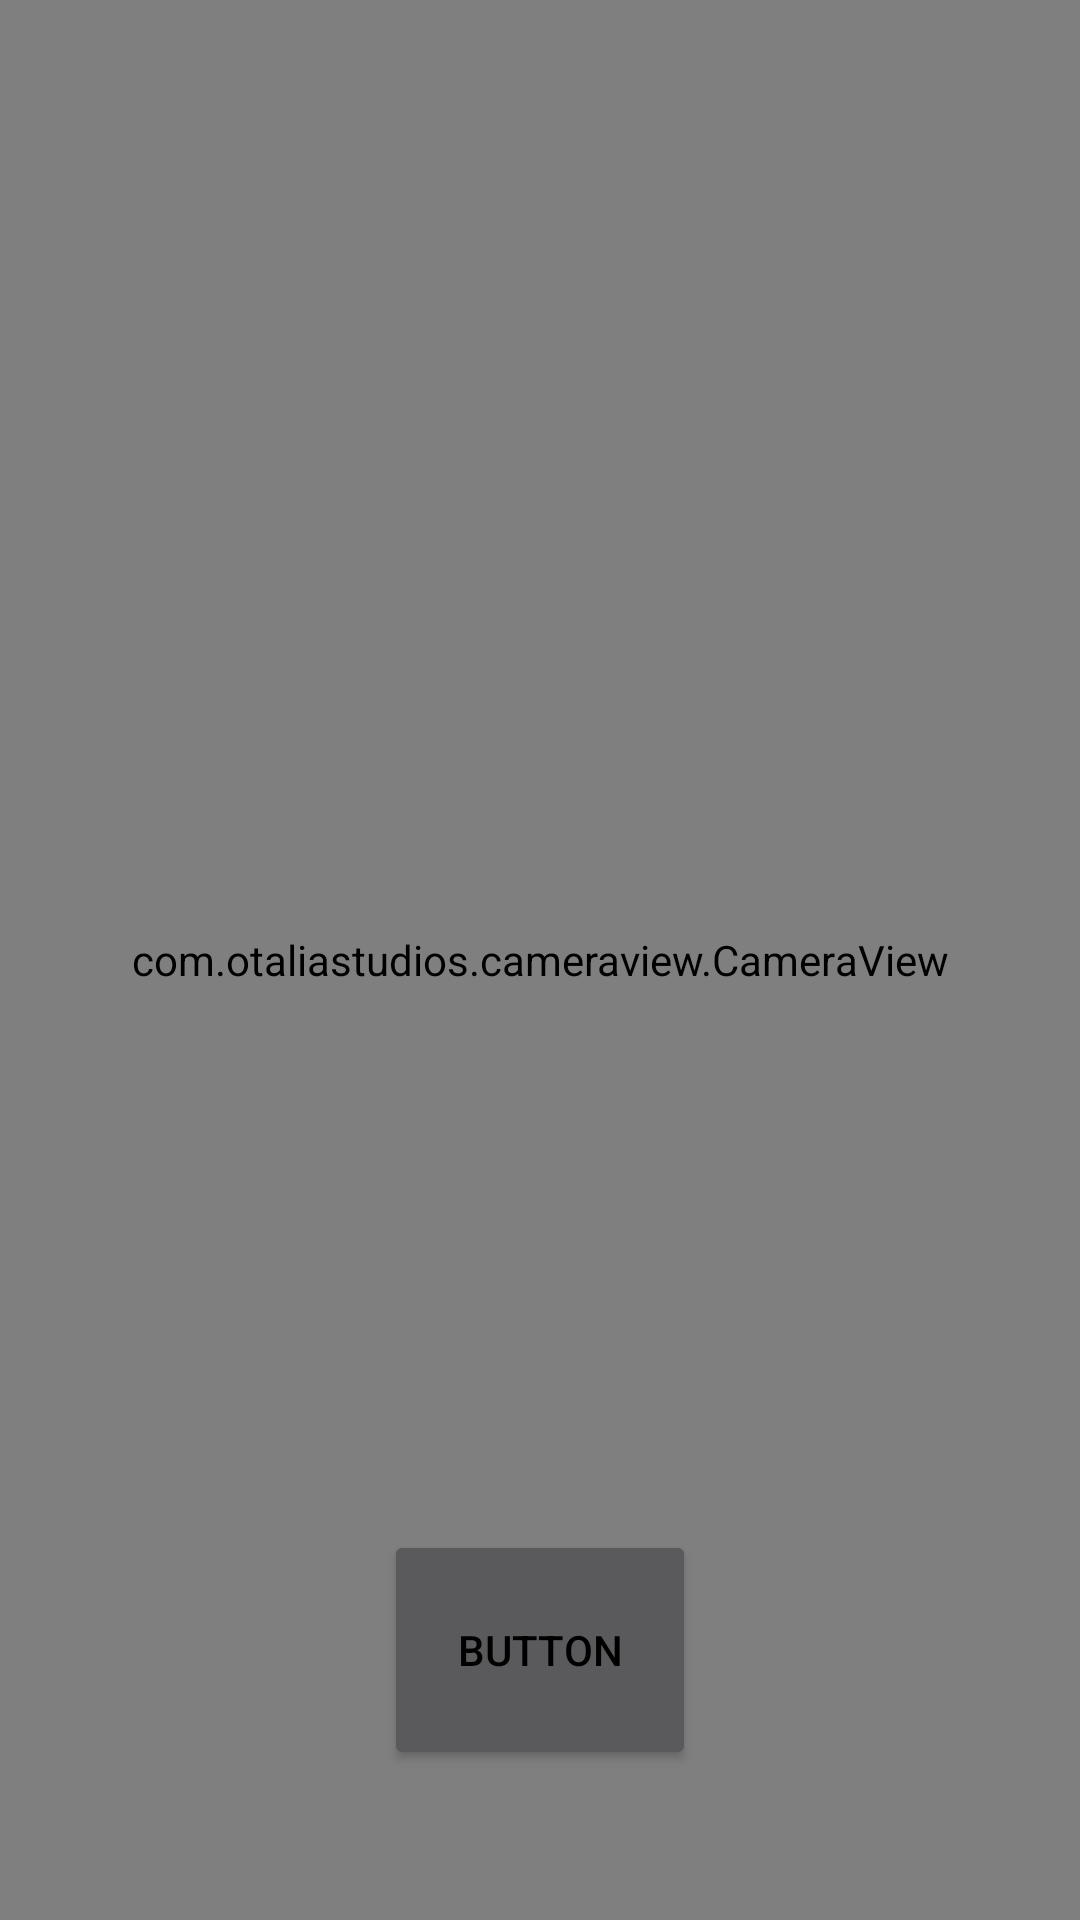

Reconstruct the res/layout file that produces this screen, plus the resources it refers to.
<!-- AndroidManifest.xml: application theme Nerve_Theme -->
<!-- res/layout/fragment_camera.xml -->
<?xml version="1.0" encoding="utf-8"?>
<androidx.constraintlayout.widget.ConstraintLayout xmlns:android="http://schemas.android.com/apk/res/android"
    xmlns:app="http://schemas.android.com/apk/res-auto"
    xmlns:tools="http://schemas.android.com/tools"
    android:layout_width="match_parent"
    android:layout_height="match_parent"
    android:clickable="false"
    tools:context=".CameraFragment">

    <Button
        android:id="@+id/button"
        android:layout_width="104dp"
        android:layout_height="80dp"
        android:layout_marginStart="8dp"
        android:layout_marginEnd="8dp"
        android:layout_marginBottom="50dp"
        android:text="Button"
        app:layout_constraintBottom_toBottomOf="parent"
        app:layout_constraintEnd_toEndOf="parent"
        app:layout_constraintStart_toStartOf="parent" />

    <com.otaliastudios.cameraview.CameraView
        android:id="@+id/camera"
        android:layout_width="match_parent"
        android:layout_height="0dp"
        android:keepScreenOn="true"
        app:layout_constraintBottom_toBottomOf="parent"
        app:layout_constraintEnd_toEndOf="parent"
        app:layout_constraintStart_toStartOf="parent"
        app:layout_constraintTop_toTopOf="parent"
        app:layout_constraintVertical_bias="1.0">

    </com.otaliastudios.cameraview.CameraView>

</androidx.constraintlayout.widget.ConstraintLayout>
<!-- resources referenced by this layout -->
<resources>
  <style name="Nerve_Theme" parent="Theme.AppCompat.NoActionBar">
          <item name="android:navigationBarColor">@android:color/background_dark</item>
          <item name="android:colorForeground">@color/colorPrimaryDark</item>
          <item name="colorAccent">@color/colorPrimary</item>
          <item name="android:colorBackground">@android:color/background_light</item>
          <item name="android:textColorPrimary">@android:color/black</item>
          <item name="android:statusBarColor">@color/colorPrimary</item>
          <item name="android:colorAccent">@color/colorAccent</item>
          <item name="android:windowBackground">@android:color/background_dark</item>
          <item name="colorPrimary">@color/colorPrimary</item>
          <item name="colorPrimaryDark">@android:color/background_dark</item>
      </style>
  <color name="colorPrimaryDark">#C7DA1A</color>
  <color name="colorPrimary">#E8FD1E</color>
  <color name="colorAccent">#FF00B1</color>
</resources>
